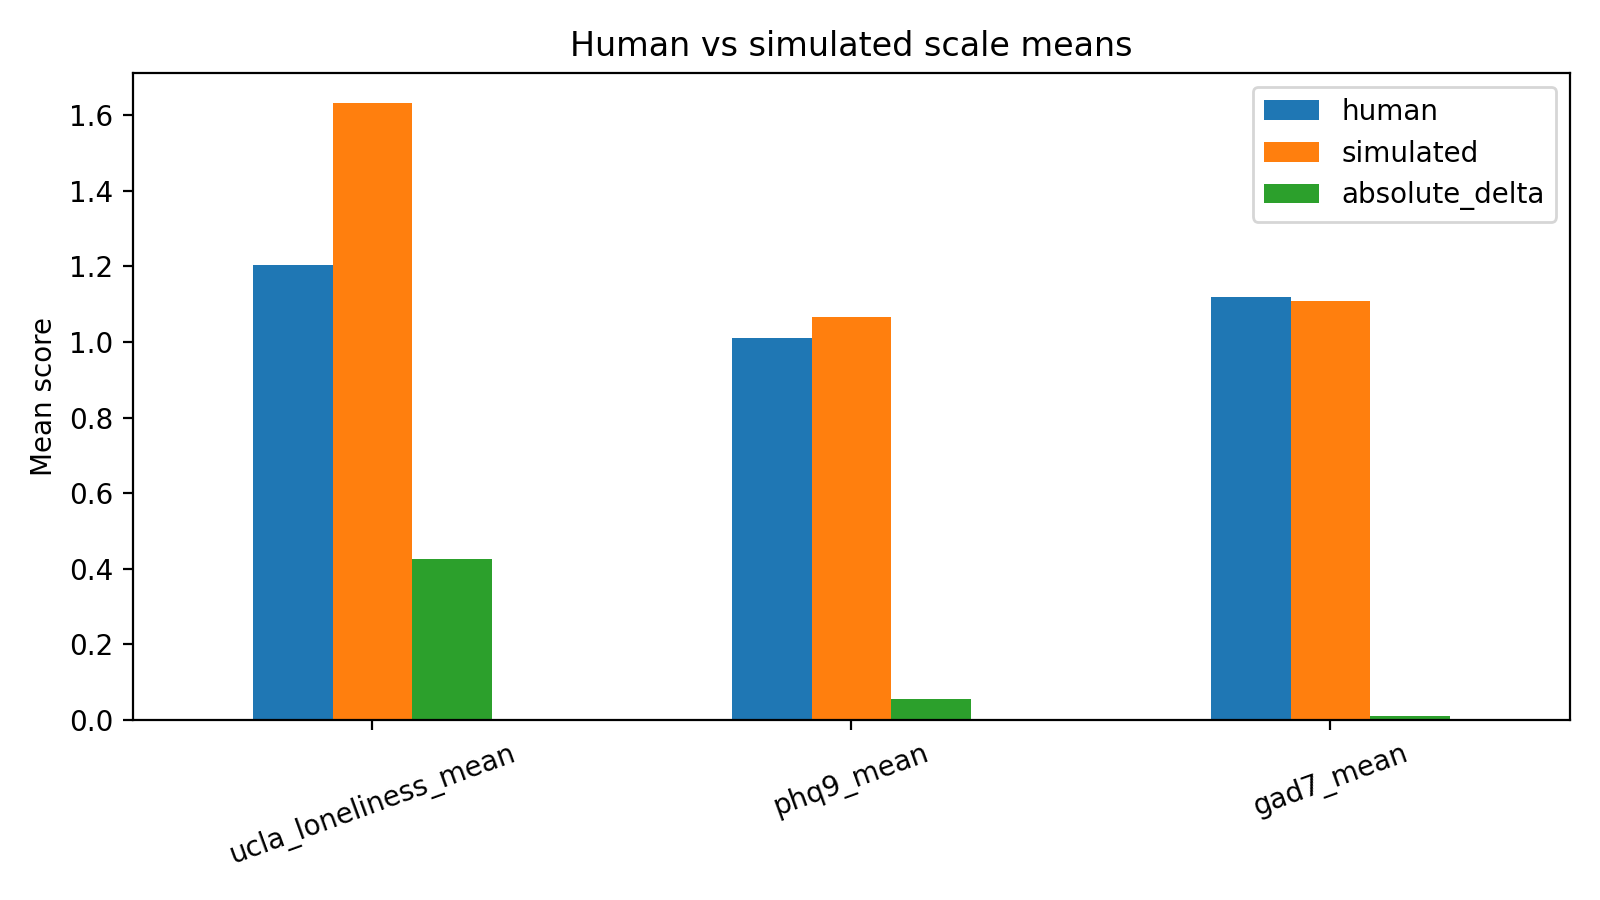

The file beside this chart, header and first rows:
scale, human, simulated, absolute_delta
ucla_loneliness_mean, 1.205, 1.631, 0.4266
phq9_mean, 1.01, 1.065, 0.05556
gad7_mean, 1.118, 1.109, 0.008929
